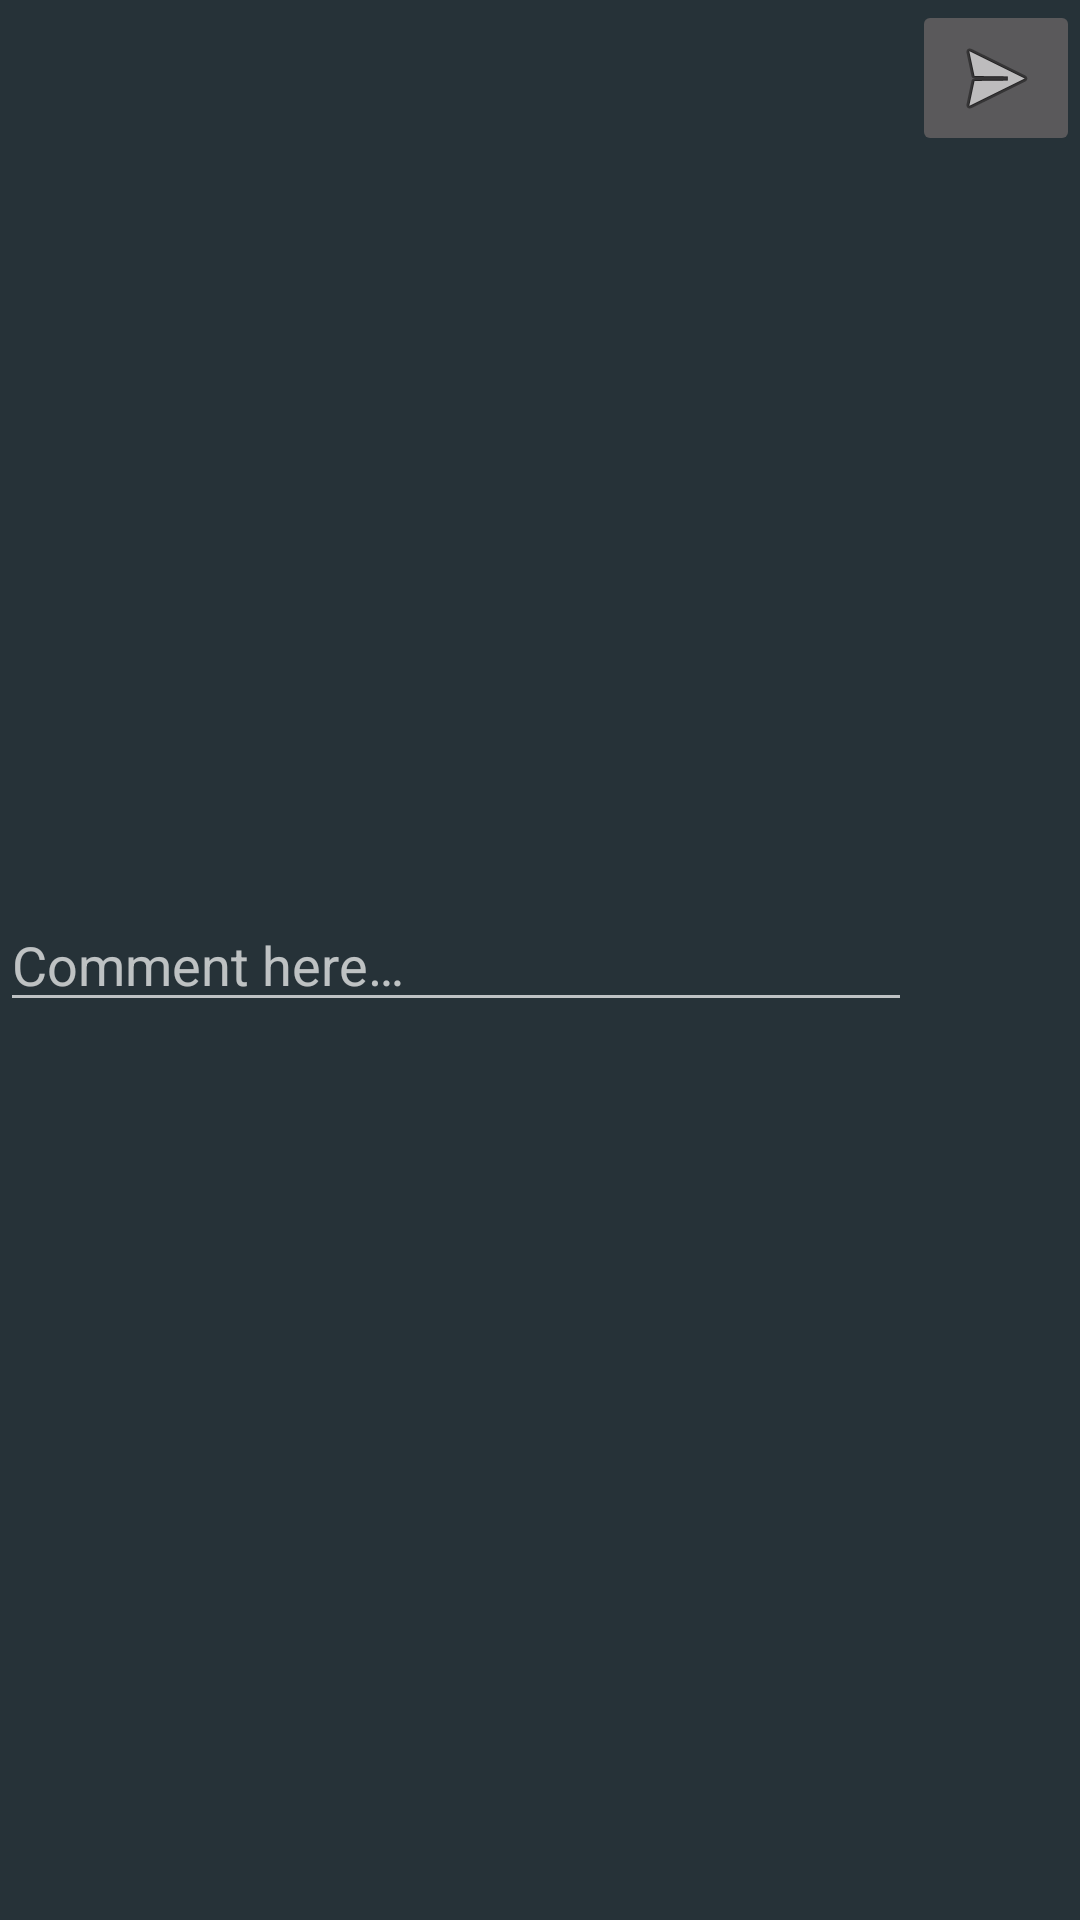

Android layout source for this screen:
<!-- AndroidManifest.xml: application theme AppTheme.NoActionBar -->
<!-- res/layout/itemlist_post_comments_footer.xml -->
<?xml version="1.0" encoding="utf-8"?>
<GridLayout xmlns:android="http://schemas.android.com/apk/res/android"
    android:layout_width="match_parent"
    android:layout_height="wrap_content"
    android:layout_marginLeft="@dimen/text_margin"
    android:layout_marginRight="@dimen/text_margin"
    android:columnCount="3"
    android:rowCount="1">

    <EditText
        android:id="@+id/edtComment"
        android:layout_column="0"
        android:layout_columnWeight="2"
        android:layout_gravity="center_vertical"
        android:layout_row="0"
        android:hint="@string/txt_comment_here" />

    <ImageButton
        android:id="@+id/btn_comments_add"
        android:layout_column="1"
        android:layout_row="0"
        android:src="@android:drawable/ic_menu_send" />
</GridLayout>
<!-- resources referenced by this layout -->
<resources>
  <dimen name="text_margin">16dp</dimen>
  <string name="txt_comment_here">Comment here…</string>
  <style name="AppTheme.NoActionBar">
          <item name="windowActionBar">false</item>
          <item name="windowNoTitle">true</item>
      </style>
</resources>
